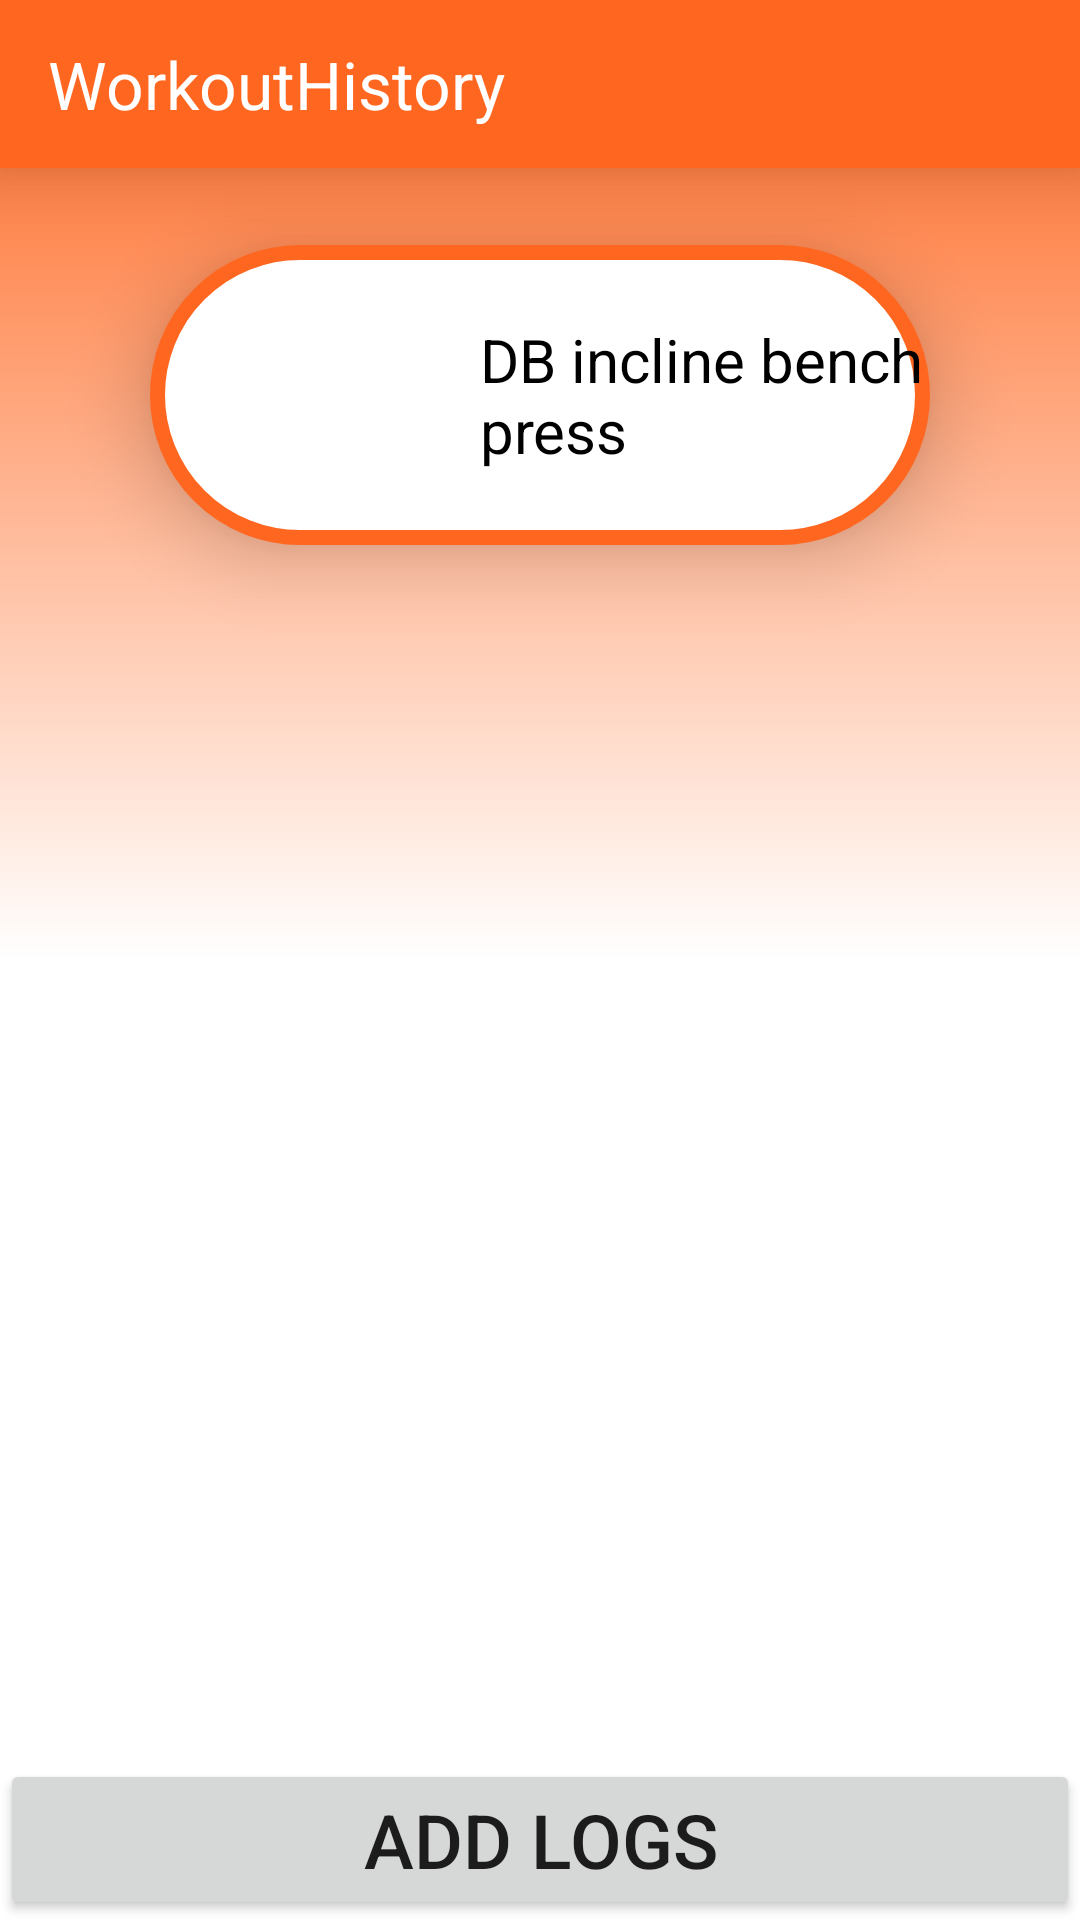

This screen was rendered from an Android layout file. Write that file and the resources it references.
<!-- AndroidManifest.xml: application theme Theme.WorkoutHistory -->
<!-- res/layout/activity_exercise_logs.xml -->
<?xml version="1.0" encoding="utf-8"?>
<androidx.constraintlayout.widget.ConstraintLayout xmlns:android="http://schemas.android.com/apk/res/android"
    xmlns:app="http://schemas.android.com/apk/res-auto"
    xmlns:tools="http://schemas.android.com/tools"
    android:layout_width="match_parent"
    android:layout_height="match_parent"
    android:background="@drawable/main_gradient"
    tools:context=".activities.ExerciseLogs">

    <include
        android:id="@+id/normal_toolbar"
        layout="@layout/normal_toolbar"
        android:layout_width="match_parent"
        android:layout_height="0dp"
        android:layout_marginBottom="451dp"
        app:layout_constraintEnd_toEndOf="parent"
        app:layout_constraintHorizontal_bias="0.0"
        app:layout_constraintStart_toStartOf="parent"
        app:layout_constraintTop_toTopOf="parent" />

    <RelativeLayout
        android:id="@+id/exercise_type_box"
        android:layout_width="260dp"
        android:layout_height="100dp"
        android:layout_marginTop="10dp"
        android:background="@drawable/border_container"
        android:elevation="15dp"
        app:layout_constraintBottom_toBottomOf="parent"
        app:layout_constraintEnd_toEndOf="parent"
        app:layout_constraintStart_toStartOf="parent"
        app:layout_constraintTop_toBottomOf="@id/normal_toolbar"
        app:layout_constraintVertical_bias="0.033">

        <ImageView
            android:id="@+id/logs_exercise_picture"
            android:layout_width="70dp"
            android:layout_height="70dp"
            android:layout_marginStart="25dp"
            android:layout_marginTop="15dp" />

        <TextView
            android:id="@+id/logs_exercise_name"
            android:layout_width="wrap_content"
            android:layout_height="wrap_content"
            android:layout_centerVertical="true"
            android:layout_marginStart="110dp"
            android:layout_marginTop="15dp"
            android:text="DB incline bench press"
            android:textColor="@color/black"
            android:textSize="20sp" />

    </RelativeLayout>

    <androidx.recyclerview.widget.RecyclerView
        android:id="@+id/exercise_logs_recycler_view"
        android:layout_width="match_parent"
        android:layout_height="0dp"
        android:layout_marginTop="10dp"
        app:layout_constraintBottom_toTopOf="@+id/logs_add"
        app:layout_constraintEnd_toEndOf="parent"
        app:layout_constraintStart_toStartOf="parent"
        app:layout_constraintTop_toBottomOf="@+id/exercise_type_box" />

    <Button
        android:id="@+id/logs_add"
        android:layout_width="match_parent"
        android:layout_height="0dp"
        android:text="@string/add_logs"
        android:textSize="25sp"
        app:layout_constraintBottom_toBottomOf="parent"
        app:layout_constraintStart_toStartOf="parent" />


</androidx.constraintlayout.widget.ConstraintLayout>
<!-- res/layout/normal_toolbar.xml (included above) -->
<?xml version="1.0" encoding="utf-8"?>
<androidx.appcompat.widget.Toolbar xmlns:android="http://schemas.android.com/apk/res/android"
    android:layout_width="match_parent"
    android:layout_height="wrap_content"
    xmlns:app="http://schemas.android.com/apk/res-auto"
    android:background="@color/main_orange"
    android:elevation="15dp"
    android:theme="@style/ThemeOverlay.AppCompat.Dark.ActionBar"
    app:popupTheme="@style/ThemeOverlay.AppCompat.Light"
    android:id="@+id/main_toolbar">

    <TextView
        android:layout_width="wrap_content"
        android:layout_height="wrap_content"
        android:id="@+id/main_toolbar_hello_name"
        android:textSize="22sp"
        android:text="@string/app_name"
        android:textColor="@color/white"/>

</androidx.appcompat.widget.Toolbar>
<!-- resources referenced by this layout -->
<resources>
  <color name="black">#FF000000</color>
  <color name="main_orange">#FF661F</color>
  <color name="white">#FFFFFFFF</color>
  <!-- drawable border_container (drawable) -->
  <?xml version="1.0" encoding="utf-8"?>
  <shape xmlns:android="http://schemas.android.com/apk/res/android">
  
      <solid android:color="@color/white"></solid>
      <stroke
          android:width="5dp"
          android:color="@color/main_orange"></stroke>
      <corners android:radius="150dp"></corners>
  </shape>
  <!-- drawable main_gradient (drawable) -->
  <?xml version="1.0" encoding="utf-8"?>
  <shape xmlns:android="http://schemas.android.com/apk/res/android">
      <gradient
          android:startColor="@color/white"
          android:centerColor="@color/white"
          android:angle="90"
          android:endColor="@color/main_orange"
          />
  </shape>
  <string name="add_logs">Add Logs</string>
  <string name="app_name">WorkoutHistory</string>
  <style name="Theme.WorkoutHistory" parent="Theme.MaterialComponents.DayNight.NoActionBar">
          
          <item name="colorPrimary">@color/main_orange</item>
          <item name="colorPrimaryVariant">@color/main_orange</item>
          <item name="colorOnPrimary">@color/white</item>
          
          <item name="colorSecondary">@color/main_orange</item>
          <item name="colorSecondaryVariant">@color/main_orange</item>
          <item name="colorOnSecondary">@color/black</item>
          
          <item name="android:statusBarColor">?attr/colorPrimaryVariant</item>
          
      </style>
</resources>
